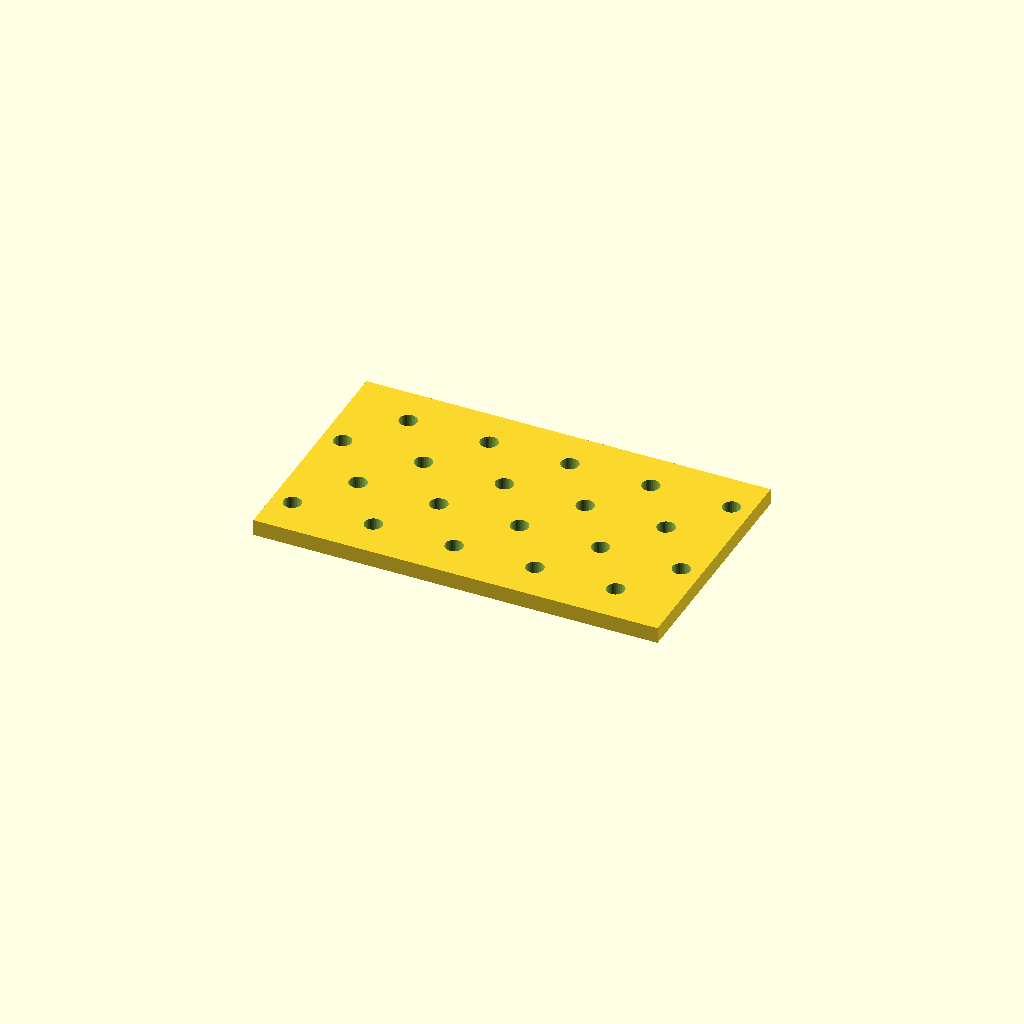
Cell 1: rendered with the file's own defaults.
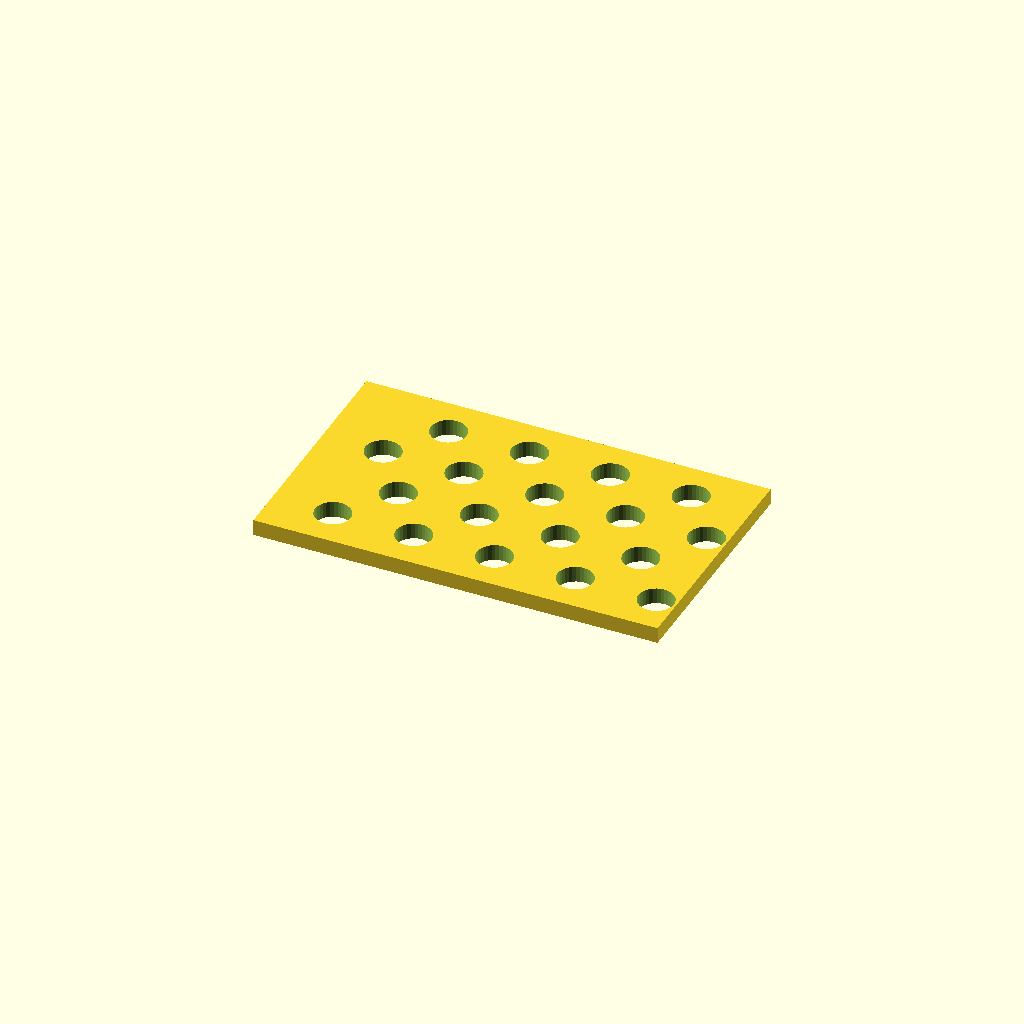
Cell 2: the same model with hole_d = 13.2.
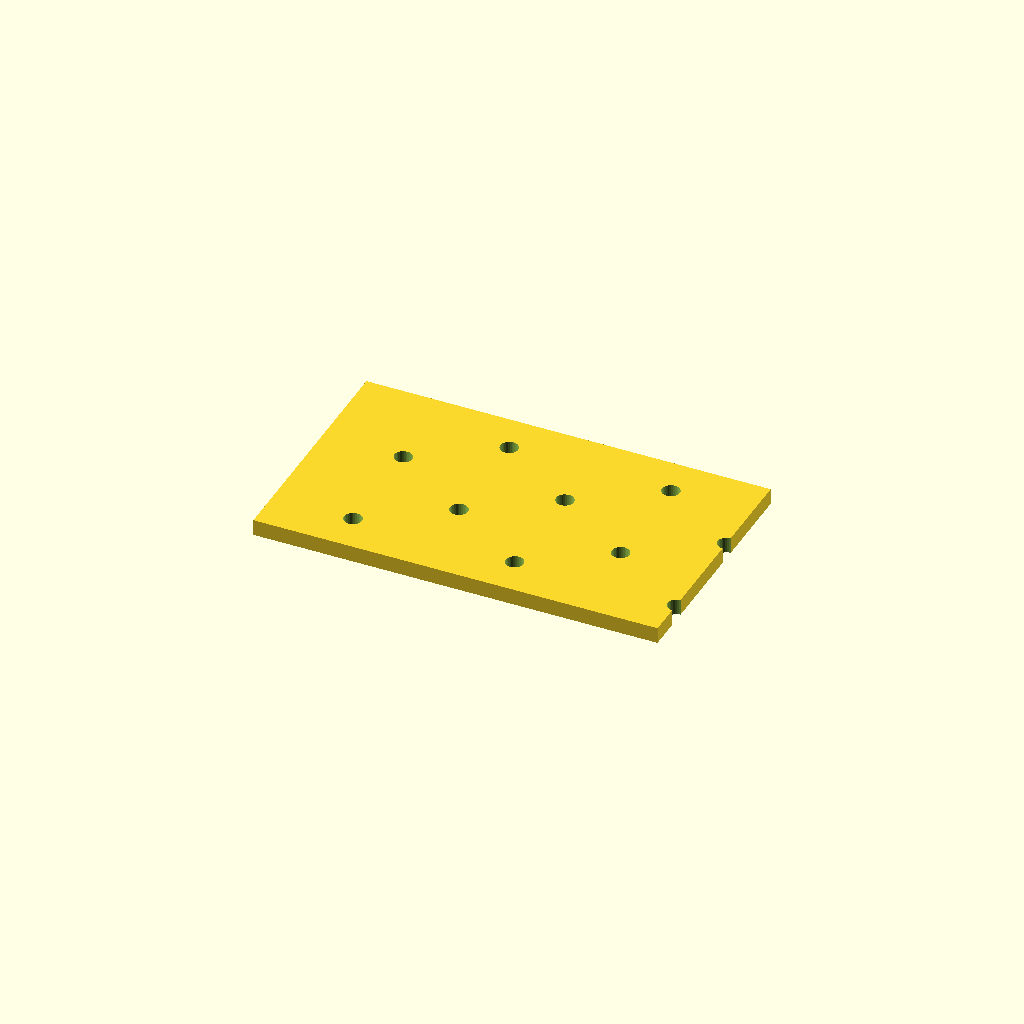
Cell 3: the same model with pitch_x = 60.
All cells are drawn from one camera (rotation 55°, 0°, 25°, orthographic, colour scheme Cornfield), so only the parameter changes between them.
Source of the model, optional_data/data/place1/perfpanels/part_0039.scad:
$fn = 32;

// ----------------------------------------------------------------------
// Perforated panel 150 x 90 x 6
// 4 x 5 Ø6.6 holes, checker layout
// ----------------------------------------------------------------------

// --- parameters (mm) ---
panel = [150, 90, 6];  // overall size (x, y, z)
hole_d = 6.6;          // hole diameter
pitch_x = 30;          // hole pitch along X
pitch_y = 20;          // hole pitch along Y

// --- derived feature positions (mm) ---
margin = hole_d / 2 + 2;            // = 5.3   clearance from the panel edge
row_offset = pitch_x / 2;           // = 15   shift of every other row
cols = floor((panel[0] - 2 * margin - row_offset) / pitch_x) + 1;  // = 5   how many columns fit in X
rows = floor((panel[1] - 2 * margin) / pitch_y) + 1;  // = 4   how many rows fit in Y
span_x = (cols - 1) * pitch_x + row_offset;  // = 135   width of the field
span_y = (rows - 1) * pitch_y;      // = 60   height of the field
origin_x = -span_x / 2;             // = -67.5   X of the first hole
origin_y = -span_y / 2;             // = -30   Y of the first row
holes = rows * cols;                // = 20   holes in total
feature_centers = [
  [origin_x + 0 * pitch_x, origin_y + 0 * pitch_y],
  [origin_x + 1 * pitch_x, origin_y + 0 * pitch_y],
  [origin_x + 2 * pitch_x, origin_y + 0 * pitch_y],
  [origin_x + 3 * pitch_x, origin_y + 0 * pitch_y],
  [origin_x + 4 * pitch_x, origin_y + 0 * pitch_y],
  [origin_x + row_offset + 0 * pitch_x, origin_y + 1 * pitch_y],
  [origin_x + row_offset + 1 * pitch_x, origin_y + 1 * pitch_y],
  [origin_x + row_offset + 2 * pitch_x, origin_y + 1 * pitch_y],
  [origin_x + row_offset + 3 * pitch_x, origin_y + 1 * pitch_y],
  [origin_x + row_offset + 4 * pitch_x, origin_y + 1 * pitch_y],
  [origin_x + 0 * pitch_x, origin_y + 2 * pitch_y],
  [origin_x + 1 * pitch_x, origin_y + 2 * pitch_y],
  [origin_x + 2 * pitch_x, origin_y + 2 * pitch_y],
  [origin_x + 3 * pitch_x, origin_y + 2 * pitch_y],
  [origin_x + 4 * pitch_x, origin_y + 2 * pitch_y],
  [origin_x + row_offset + 0 * pitch_x, origin_y + 3 * pitch_y],
  [origin_x + row_offset + 1 * pitch_x, origin_y + 3 * pitch_y],
  [origin_x + row_offset + 2 * pitch_x, origin_y + 3 * pitch_y],
  [origin_x + row_offset + 3 * pitch_x, origin_y + 3 * pitch_y],
  [origin_x + row_offset + 4 * pitch_x, origin_y + 3 * pitch_y]
];   // hole centres, used verbatim by the cutter loop

// panel outline, every hole through
difference() {
  cube(panel, center = true);
  for (centre = feature_centers)
    translate([centre[0], centre[1], 0])
      cylinder(d = hole_d, h = panel[2] + 2, center = true);
}
Customizer parameters (derived from the source; name, type, default, range or options):
panel: vector, default [150, 90, 6]
hole_d: number, default 6.6
pitch_x: number, default 30
pitch_y: number, default 20
